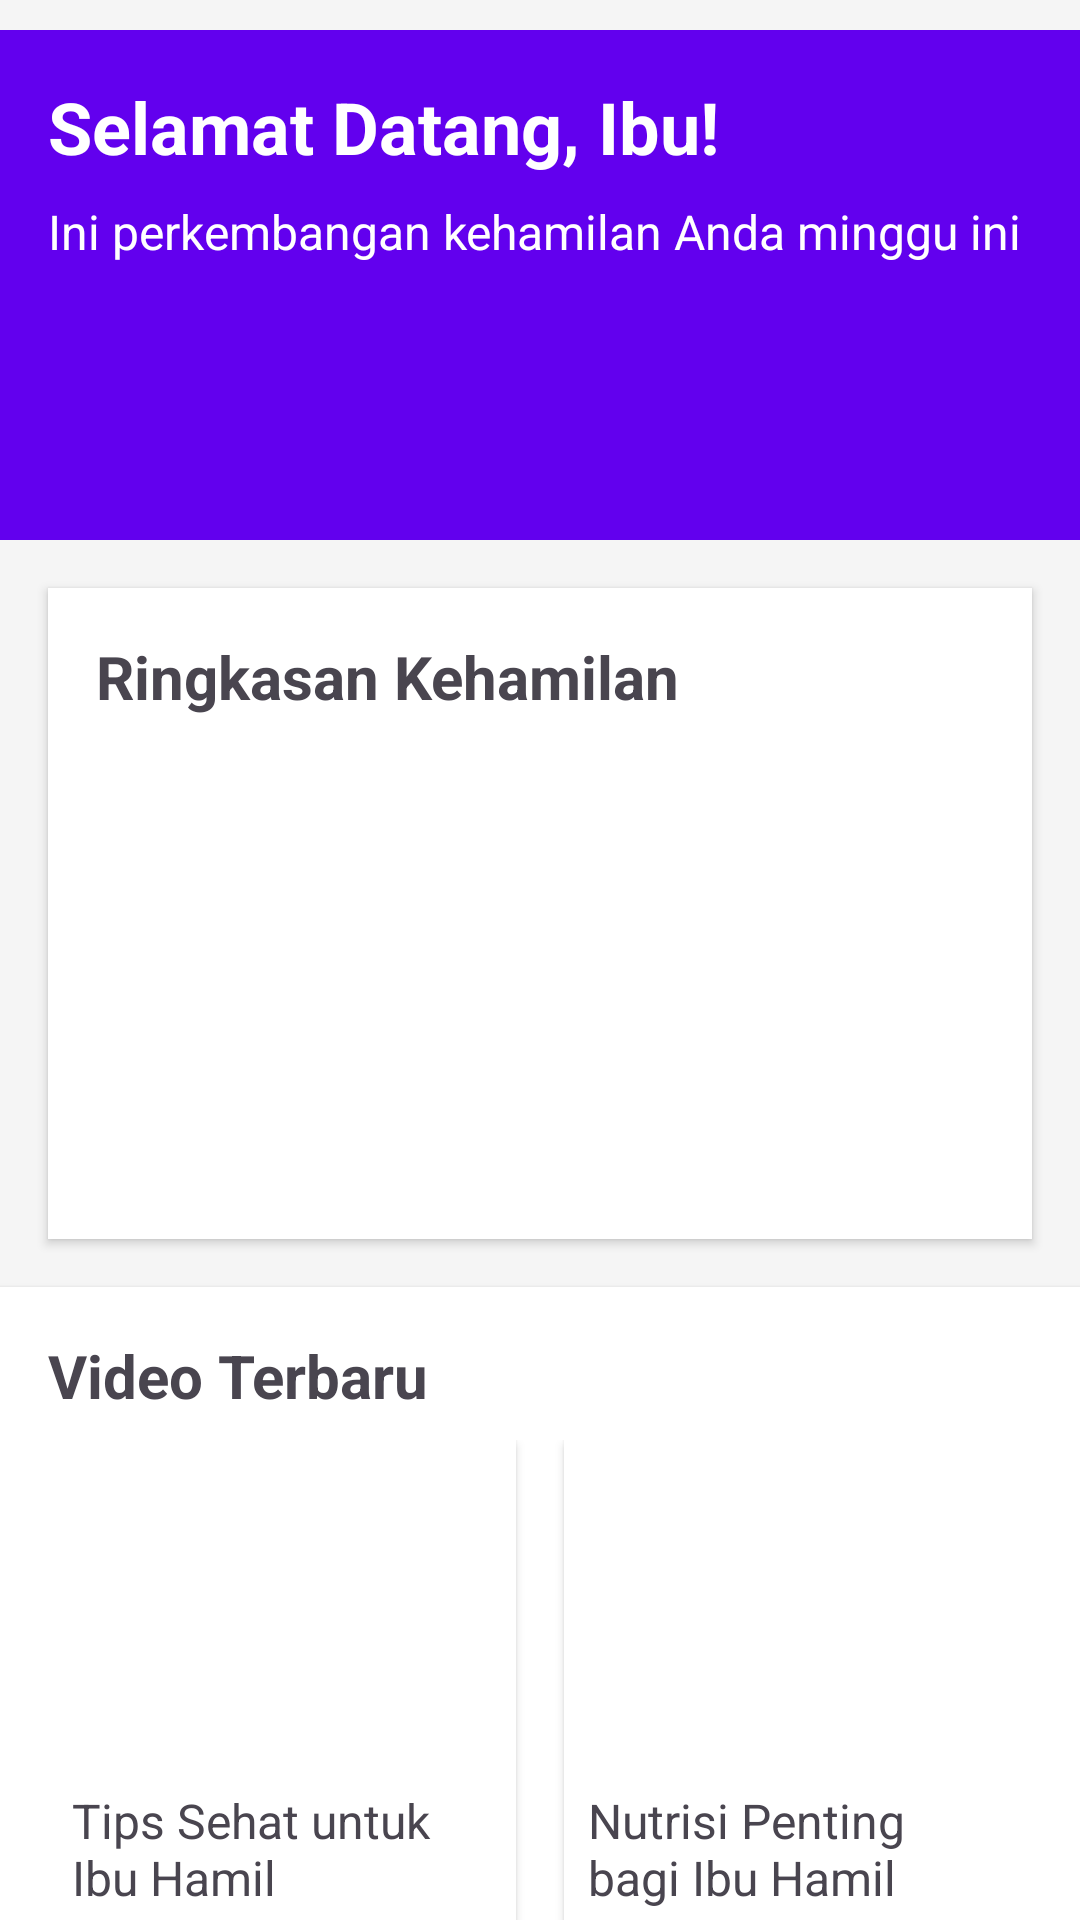

Produce the Android XML layout that renders to this screen, including the resource entries it uses.
<!-- AndroidManifest.xml: application theme Theme.SmartBumil -->
<!-- res/layout/fragment_beranda.xml -->
<?xml version="1.0" encoding="utf-8"?>
<RelativeLayout xmlns:android="http://schemas.android.com/apk/res/android"
    xmlns:tools="http://schemas.android.com/tools"
    android:layout_width="match_parent"
    android:layout_height="match_parent"
    tools:context=".BerandaFragment">

    <androidx.core.widget.NestedScrollView
        android:layout_width="match_parent"
        android:layout_height="match_parent"
        android:background="#F5F5F5"
        android:overScrollMode="never"
        android:padding="0dp">

        <LinearLayout
            android:layout_width="match_parent"
            android:layout_height="wrap_content"
            android:orientation="vertical"
            android:padding="0dp">

            
            <RelativeLayout
                android:layout_width="match_parent"
                android:layout_height="170dp"
                android:layout_marginBottom="16dp"
                android:background="@color/colorPrimary"
                android:padding="16dp"
                android:paddingTop="32dp"
                android:layout_marginTop="10dp">

                <TextView
                    android:id="@+id/textViewWelcome"
                    android:layout_width="wrap_content"
                    android:layout_height="wrap_content"
                    android:text="Selamat Datang, Ibu!"
                    android:textColor="#fff"
                    android:textSize="24sp"
                    android:textStyle="bold" />

                <TextView
                    android:id="@+id/subtitle"
                    android:layout_width="wrap_content"
                    android:layout_height="wrap_content"
                    android:layout_below="@id/textViewWelcome"
                    android:layout_marginTop="8dp"
                    android:text="Ini perkembangan kehamilan Anda minggu ini"
                    android:textColor="#fff"
                    android:textSize="16sp" />
            </RelativeLayout>

            <LinearLayout
                android:layout_width="match_parent"
                android:layout_height="wrap_content"
                android:layout_marginBottom="16dp"
                android:background="#fff"
                android:elevation="2dp"
                android:orientation="vertical"
                android:padding="16dp"
                android:layout_marginLeft="16dp"
                android:layout_marginRight="16dp">

                <TextView
                    android:id="@+id/sectionTitleSummary"
                    android:layout_width="wrap_content"
                    android:layout_height="wrap_content"
                    android:layout_marginBottom="8dp"
                    android:text="Ringkasan Kehamilan"
                    android:textSize="20sp"
                    android:textStyle="bold" />

                <androidx.viewpager.widget.ViewPager
                    android:id="@+id/viewPager"
                    android:layout_width="match_parent"
                    android:layout_height="150dp"
                    android:scaleType="centerCrop"/>
            </LinearLayout>

            
            <LinearLayout
                android:layout_width="match_parent"
                android:layout_height="wrap_content"
                android:layout_marginBottom="16dp"
                android:background="#fff"
                android:elevation="2dp"
                android:orientation="vertical"
                android:padding="16dp">

                <TextView
                    android:id="@+id/sectionTitleArticles"
                    android:layout_width="wrap_content"
                    android:layout_height="wrap_content"
                    android:layout_marginBottom="8dp"
                    android:text="Video Terbaru"
                    android:textSize="20sp"
                    android:textStyle="bold" />

                <LinearLayout
                    android:layout_width="match_parent"
                    android:layout_height="wrap_content"
                    android:orientation="horizontal"
                    android:weightSum="2">

                    <LinearLayout
                        android:layout_width="0dp"
                        android:layout_height="wrap_content"
                        android:layout_marginEnd="8dp"
                        android:layout_weight="1"
                        android:background="#fff"
                        android:elevation="2dp"
                        android:orientation="vertical"
                        android:padding="8dp">

                        <ImageView
                            android:id="@+id/articleImage1"
                            android:layout_width="match_parent"
                            android:layout_height="100dp"
                            android:scaleType="centerCrop" />

                        <TextView
                            android:id="@+id/articleTitle1"
                            android:layout_width="wrap_content"
                            android:layout_height="wrap_content"
                            android:layout_marginTop="8dp"
                            android:text="Tips Sehat untuk Ibu Hamil"
                            android:textSize="16sp" />
                    </LinearLayout>

                    <LinearLayout
                        android:layout_width="0dp"
                        android:layout_height="wrap_content"
                        android:layout_marginStart="8dp"
                        android:layout_weight="1"
                        android:background="#fff"
                        android:elevation="2dp"
                        android:orientation="vertical"
                        android:padding="8dp">

                        <ImageView
                            android:id="@+id/articleImage2"
                            android:layout_width="match_parent"
                            android:layout_height="100dp"
                            android:scaleType="centerCrop" />

                        <TextView
                            android:id="@+id/articleTitle2"
                            android:layout_width="wrap_content"
                            android:layout_height="wrap_content"
                            android:layout_marginTop="8dp"
                            android:text="Nutrisi Penting bagi Ibu Hamil"
                            android:textSize="16sp" />
                    </LinearLayout>
                </LinearLayout>
            </LinearLayout>

            
            <LinearLayout
                android:layout_width="match_parent"
                android:layout_height="wrap_content"
                android:background="#fff"
                android:elevation="2dp"
                android:orientation="vertical"
                android:padding="16dp">

                <TextView
                    android:id="@+id/sectionTitleReminders"
                    android:layout_width="wrap_content"
                    android:layout_height="wrap_content"
                    android:layout_marginBottom="8dp"
                    android:text="Pengingat Penting"
                    android:textSize="20sp"
                    android:textStyle="bold" />

                <LinearLayout
                    android:layout_width="match_parent"
                    android:layout_height="wrap_content"
                    android:orientation="vertical">

                    <LinearLayout
                        android:layout_width="match_parent"
                        android:layout_height="wrap_content"
                        android:layout_marginBottom="8dp"
                        android:background="@color/colorAccent"
                        android:elevation="2dp"
                        android:gravity="center_vertical"
                        android:orientation="horizontal"
                        android:padding="16dp">

                        <androidx.appcompat.widget.AppCompatImageView
                            android:id="@+id/reminderIcon1"
                            android:layout_width="24dp"
                            android:layout_height="24dp"
                            android:src="@drawable/doctor"
                            android:tint="#fff" />

                        <TextView
                            android:id="@+id/reminderText1"
                            android:layout_width="wrap_content"
                            android:layout_height="wrap_content"
                            android:layout_marginStart="8dp"
                            android:text="Periksa ke Dokter Besok"
                            android:textColor="#fff"
                            android:textSize="16sp" />
                    </LinearLayout>
                </LinearLayout>
            </LinearLayout>
        </LinearLayout>
    </androidx.core.widget.NestedScrollView>
</RelativeLayout>
<!-- resources referenced by this layout -->
<resources>
  <color name="colorAccent">#03DAC5</color>
  <color name="colorPrimary">#6200EE</color>
  <style name="Theme.SmartBumil" parent="Base.Theme.SmartBumil" />
  <style name="Base.Theme.SmartBumil" parent="Theme.Material3.DayNight.NoActionBar">
          
          
      </style>
</resources>
